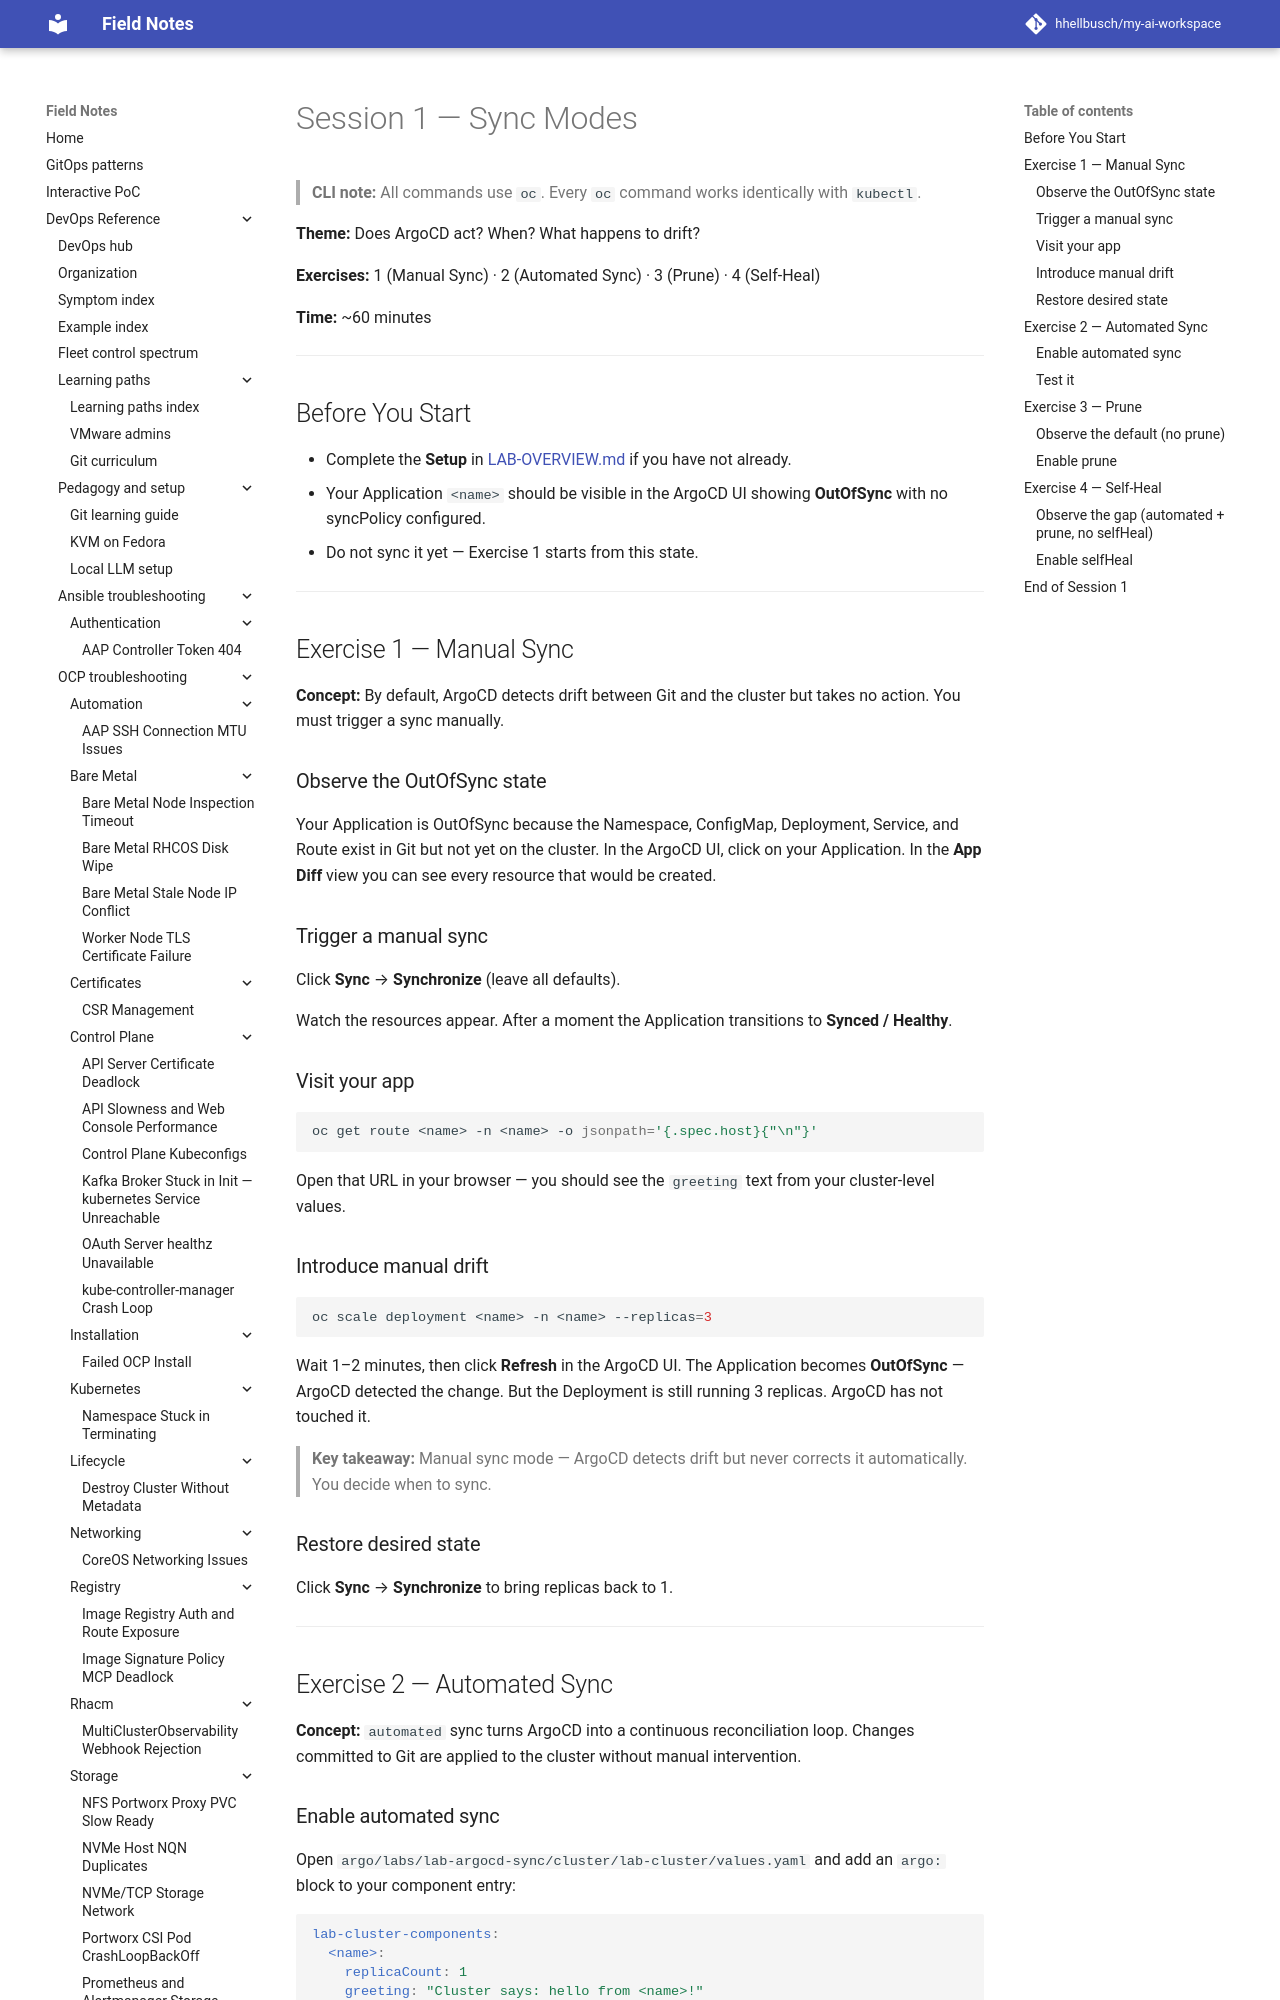

repository: hhellbusch/my-ai-workspace · page: devops/argo/labs/lab-argocd-sync/lab/LAB-SESSION-1/index.html · generator: mkdocs

# Session 1 — Sync Modes

> **CLI note:** All commands use `oc`. Every `oc` command works identically with `kubectl`.

**Theme:** Does ArgoCD act? When? What happens to drift?

**Exercises:** 1 (Manual Sync) · 2 (Automated Sync) · 3 (Prune) · 4 (Self-Heal)

**Time:** ~60 minutes

---

## Before You Start

- Complete the **Setup** in [LAB-OVERVIEW.md](LAB-OVERVIEW.md) if you have not already.
- Your Application `<name>` should be visible in the ArgoCD UI showing **OutOfSync** with no syncPolicy configured.
- Do not sync it yet — Exercise 1 starts from this state.

---

## Exercise 1 — Manual Sync

**Concept:** By default, ArgoCD detects drift between Git and the cluster but takes no action. You must trigger a sync manually.

### Observe the OutOfSync state

Your Application is OutOfSync because the Namespace, ConfigMap, Deployment, Service, and Route exist in Git but not yet on the cluster. In the ArgoCD UI, click on your Application. In the **App Diff** view you can see every resource that would be created.

### Trigger a manual sync

Click **Sync** → **Synchronize** (leave all defaults).

Watch the resources appear. After a moment the Application transitions to **Synced / Healthy**.

### Visit your app

```bash
oc get route <name> -n <name> -o jsonpath='{.spec.host}{"\n"}'
```

Open that URL in your browser — you should see the `greeting` text from your cluster-level values.

### Introduce manual drift

```bash
oc scale deployment <name> -n <name> --replicas=3
```

Wait 1–2 minutes, then click **Refresh** in the ArgoCD UI. The Application becomes **OutOfSync** — ArgoCD detected the change. But the Deployment is still running 3 replicas. ArgoCD has not touched it.

> **Key takeaway:** Manual sync mode — ArgoCD detects drift but never corrects it automatically. You decide when to sync.

### Restore desired state

Click **Sync** → **Synchronize** to bring replicas back to 1.

---

## Exercise 2 — Automated Sync

**Concept:** `automated` sync turns ArgoCD into a continuous reconciliation loop. Changes committed to Git are applied to the cluster without manual intervention.
